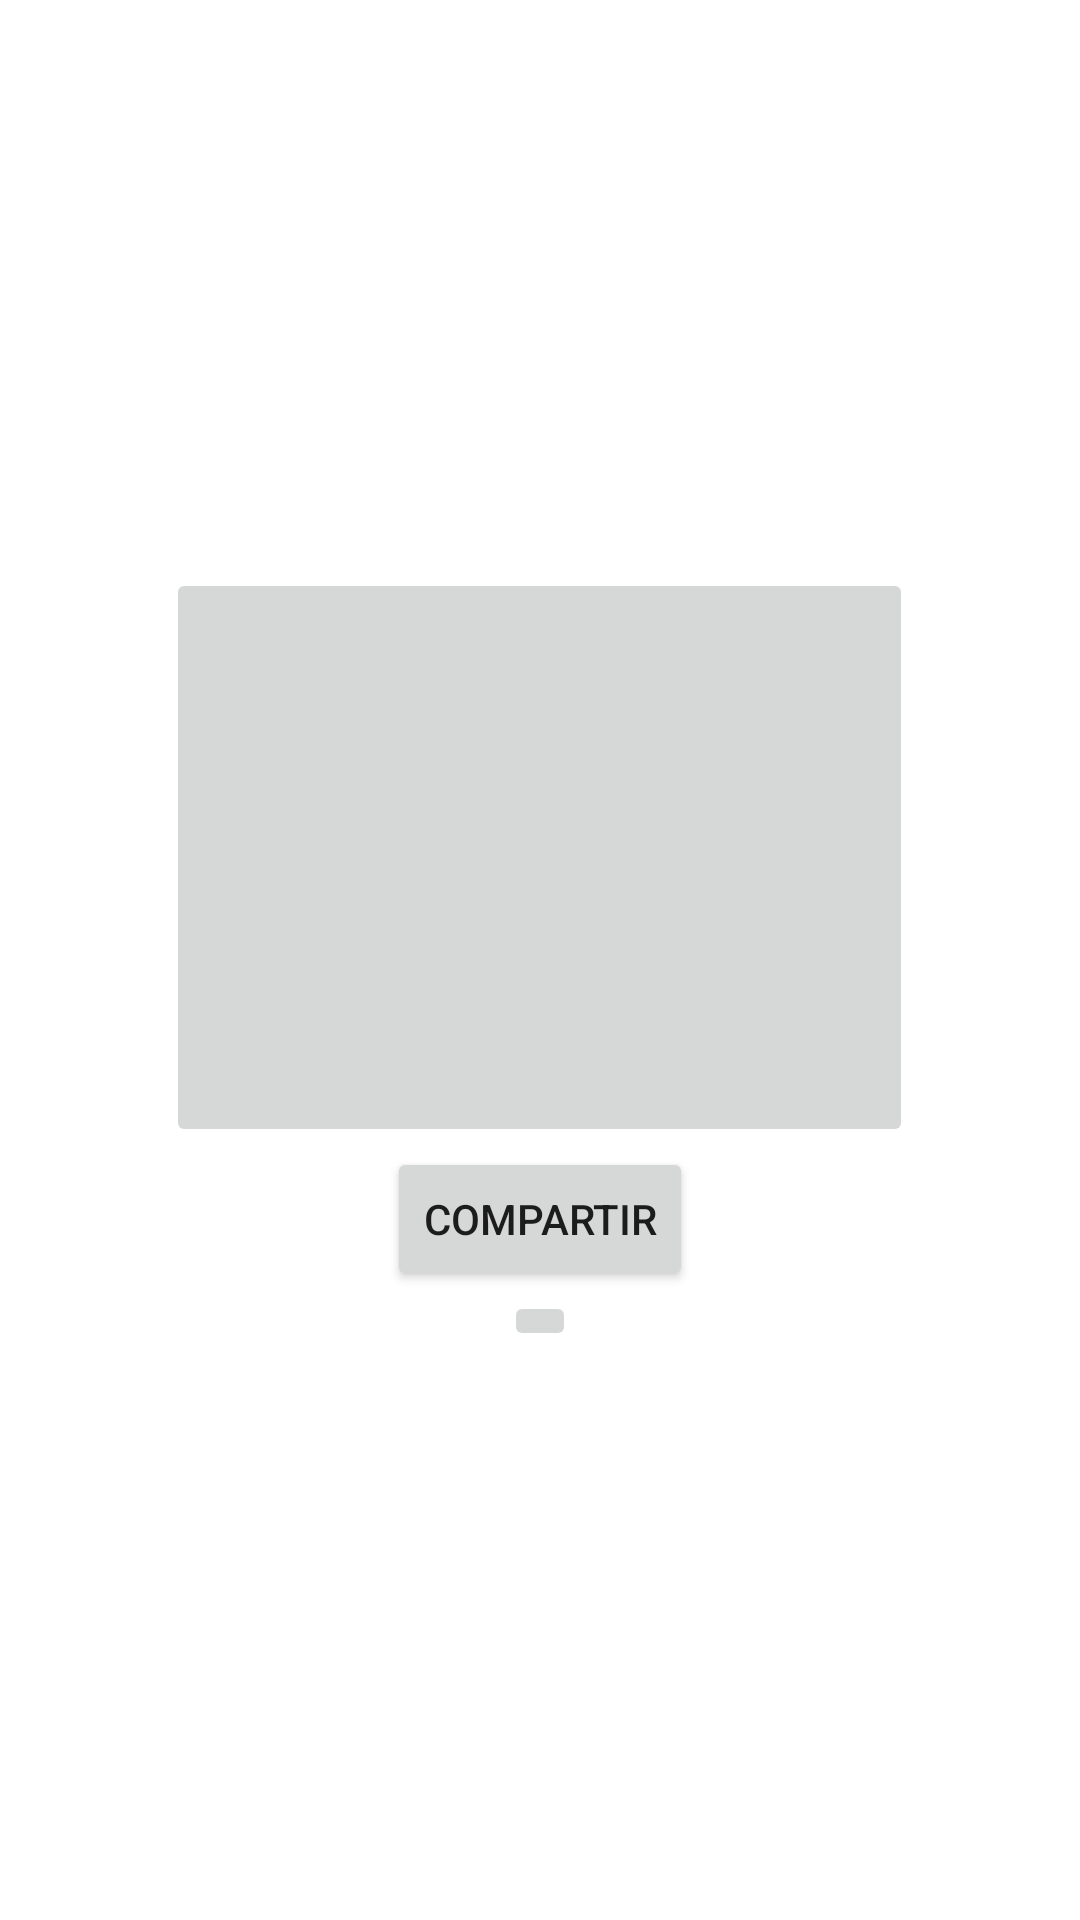

Produce the Android XML layout that renders to this screen, including the resource entries it uses.
<!-- AndroidManifest.xml: application theme Theme.LayoutBotonesDef -->
<!-- res/layout/linear_layout.xml -->
<?xml version="1.0" encoding="utf-8"?>
<LinearLayout xmlns:android="http://schemas.android.com/apk/res/android"
    xmlns:app="http://schemas.android.com/apk/res-auto"
    android:layout_width="match_parent"
    android:layout_height="match_parent"
    android:orientation="vertical"
    android:gravity="center">

    <ImageButton
        android:id="@+id/ImageView"
        android:layout_width="249dp"
        android:layout_height="193dp"
        android:onClick="goLayoutBotons"
        app:srcCompat="@drawable/la_enegia_en_la_vida_de_tu_cachorro" />

    <Button
        android:id="@+id/button"
        android:layout_width="wrap_content"
        android:layout_height="wrap_content"
        android:onClick="goMoreButtons"
        android:text="Compartir" />

    <ImageButton
        android:layout_width="wrap_content"
        android:layout_height="wrap_content"
        android:onClick="goQualsevolLayout"
        app:srcCompat="@drawable/flecha_correcta" />
</LinearLayout>
<!-- resources referenced by this layout -->
<resources>
  <style name="Theme.LayoutBotonesDef" parent="Theme.MaterialComponents.DayNight.DarkActionBar">
          
          <item name="colorPrimary">@color/purple_500</item>
          <item name="colorPrimaryVariant">@color/purple_700</item>
          <item name="colorOnPrimary">@color/white</item>
          
          <item name="colorSecondary">@color/teal_200</item>
          <item name="colorSecondaryVariant">@color/teal_700</item>
          <item name="colorOnSecondary">@color/black</item>
          
          <item name="android:statusBarColor" tools:targetApi="l">?attr/colorPrimaryVariant</item>
          
      </style>
  <color name="purple_500">#FF6200EE</color>
  <color name="purple_700">#FF3700B3</color>
  <color name="white">#FFFFFFFF</color>
  <color name="teal_200">#FF03DAC5</color>
  <color name="teal_700">#FF018786</color>
  <color name="black">#FF000000</color>
</resources>
